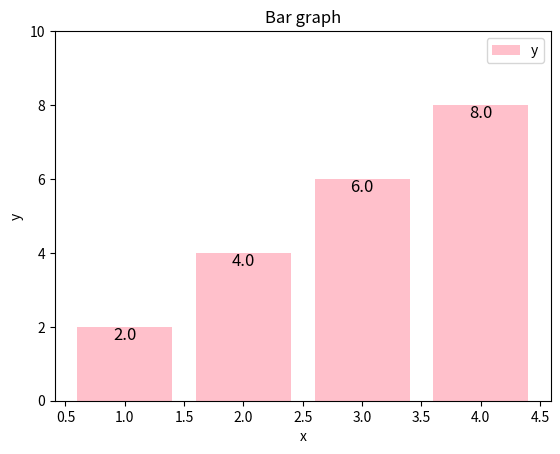

The matplotlib source for this figure:
'''
데이터 시각화: 데이터 분석 결과를 시각적으로 표현하고 전달하는 과정
전문지식이 없어도 누구나 쉽게 데이터를 인지하고 활용할 수 있다.
시각화는 주로 그래프를 사용
axe는 축, 회전축
'''
import matplotlib.pyplot as plt
import numpy as np

'''
figure = plt.figure()
#add_subplot([총 행의 수][총 열의 수][subplot의 인덱스(1부터 시작)])
# axes1 = figure.add_subplot(121)  # 1행 2열에서 1열
# axes2 = figure.add_subplot(122)  # 1행 2열에서 2열
axes1 = figure.add_subplot(221)  # 2행 2열에서 1열
axes2 = figure.add_subplot(222)  # 2행 2열에서 2열
axes3 = figure.add_subplot(223)  # 2행 2열에서 3열
axes4 = figure.add_subplot(224)  # 2행 2열에서 4열
plt.show()
'''

# 직선, 꺽은 그래프
'''
figure = plt.figure()
axes = figure.add_subplot()
x = [1,2,3,4]
y = [2,4,6,8]
axes.plot(x,y)

axes = figure.add_subplot(111)
x = [1,2,3,4]
y = [2,4,6,8]
x2 = [1,2,3,4]
y2 = [4,1,3,6]
axes.plot(x,y, color="red", linestyle='dashed', marker="v", label="x")
axes.plot(x2, y2, color="k", linestyle="dotted", marker="o", label="y")
axes.legend() # plot 속성의 label을 가지고 생성
axes.set_title("x and y")
axes.set_ylabel("y")
axes.set_xlabel("x")
plt.show()
'''

# 막대그래프

figure = plt.figure()
ax = figure.add_subplot(111)
x = [1, 2, 3, 4]
y = [2, 4, 6, 8]

ax.set_xlabel('x')
ax.set_ylabel('y')
ax.set_title('Bar graph')
bar = ax.bar(x,y, label="y", color="pink")
ax.legend()
ax.set_ylim(0,10)
# 숫자 넣는 부분
for rect in bar:
    height = rect.get_height()
    plt.text(rect.get_x() + rect.get_width()/2.0, height, '%.1f' % height,
             ha='center', va='top', size = 12)

plt.show()

# 복합 축(bar and plot)
'''
figure = plt.figure()
axes = figure.add_subplot(111)
axes2 = axes.twinx()

x = [1, 2, 3, 4]
y = [2, 4, 6, 8]

x2 = [1, 2, 3, 4]
y2 = [4, 4, 3, 6]

axes.bar(x,y,color='green', label='bar')
axes2.plot(x2,y2,color='r', label='plot')

axes.legend()
axes2.legend(loc=1)
plt.show()
'''












